Run: headless pygame with SDL's dummy video driver; simulated clock (each Clock.tick advances the game by its frame time, no real sleeping); random seed 0; keys injected as events and as key.get_pressed() state; no mouse input; restart key SPACE tapped at the start of phases 3 and 4.
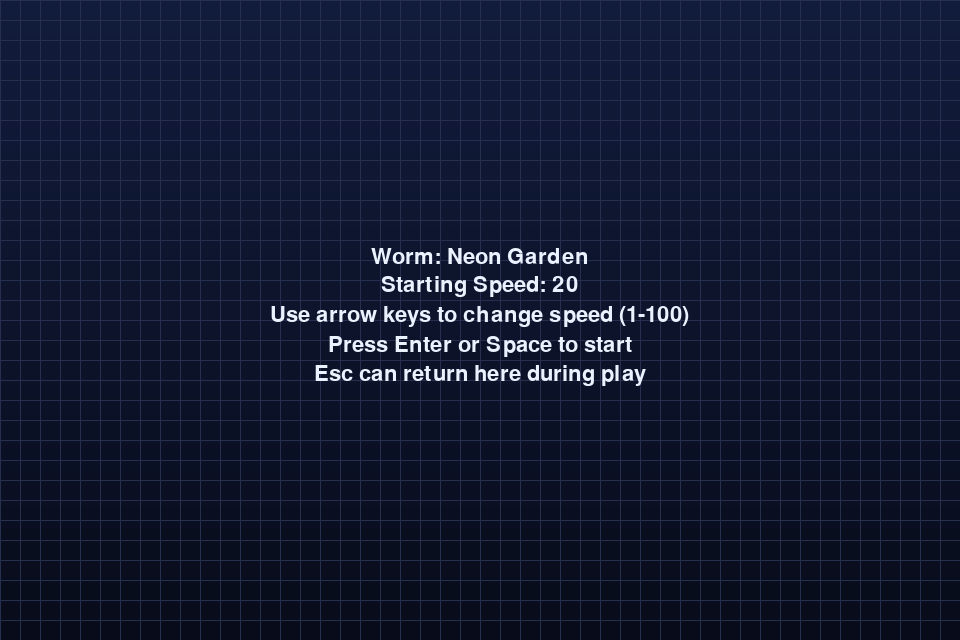
Frame 1 of 4 · flips 1–60 · no input
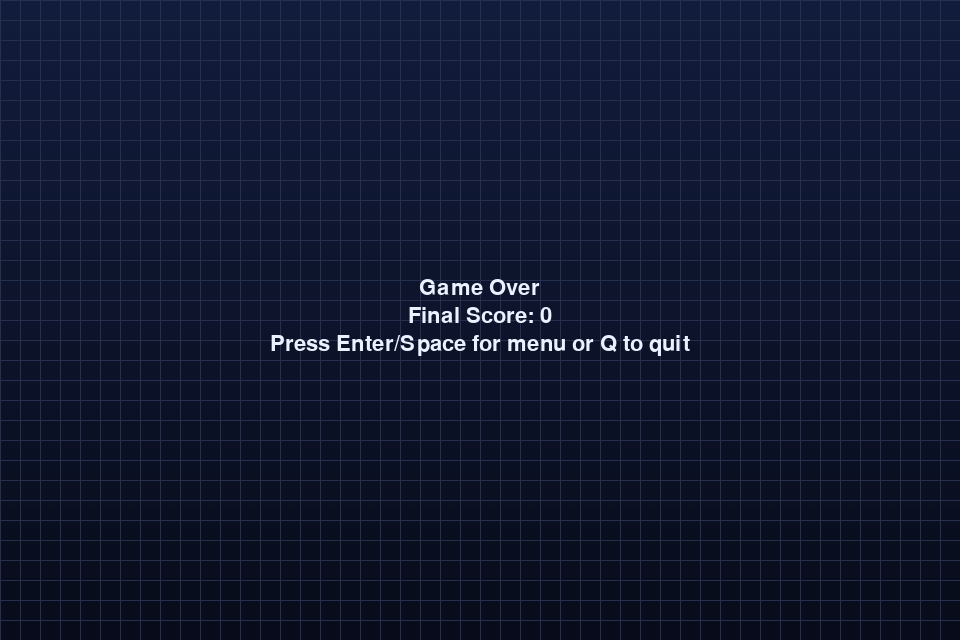
Frame 2 of 4 · flips 61–180 · tapped SPACE, RETURN · held RIGHT (→), D
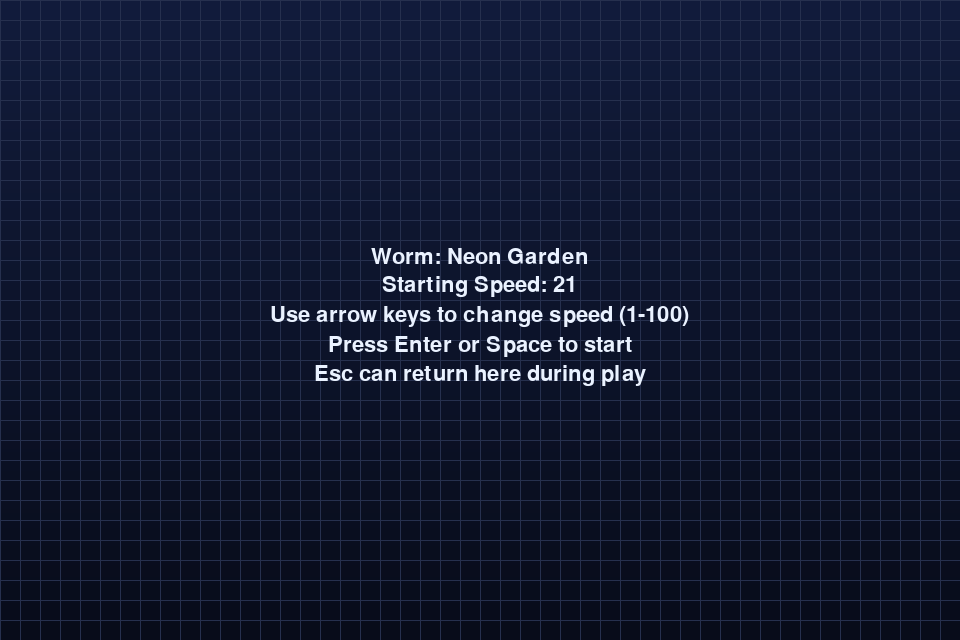
Frame 3 of 4 · flips 181–300 · tapped SPACE · held DOWN (↓), S
Frame 4 of 4 · flips 301–420 · tapped SPACE · held LEFT (←), A, UP (↑), W · screen same as frame 2, image omitted

The pygame program that drew these frames:

"""Graphical worm game using pygame with multiple speeds and levels.

Run the script and use the on-screen menu to set the starting speed
(1-100, default 30). Clear the required food for a level to advance;
each new level moves faster.
"""

from __future__ import annotations

import random
from collections import deque
from dataclasses import dataclass
from typing import Deque, Iterable, Tuple

import pygame

Position = Tuple[int, int]
Vector = Tuple[int, int]


# Window and grid sizing.
WINDOW_WIDTH = 960
WINDOW_HEIGHT = 640
CELL_SIZE = 20
GRID_WIDTH = WINDOW_WIDTH // CELL_SIZE
GRID_HEIGHT = WINDOW_HEIGHT // CELL_SIZE

# Speed options.
SPEED_MIN = 1
SPEED_MAX = 100
DEFAULT_SPEED = 20
LEVEL_SPEED_STEP = 5

# Level progression.
BASE_TARGET = 6
TARGET_GROWTH = 2

# Colors.
BACKGROUND_TOP = (18, 28, 60)
BACKGROUND_BOTTOM = (8, 12, 26)
GRID_COLOR = (38, 48, 78)
SNAKE_HEAD = (144, 255, 188)
SNAKE_BODY = (78, 214, 144)
FOOD_COLOR = (255, 140, 70)
TEXT_COLOR = (234, 242, 255)
ACCENT_COLOR = (120, 180, 255)

VECTORS = {
    pygame.K_UP: (-1, 0),
    pygame.K_DOWN: (1, 0),
    pygame.K_LEFT: (0, -1),
    pygame.K_RIGHT: (0, 1),
}


@dataclass
class LevelState:
    snake: Deque[Position]
    direction: Vector
    pending_direction: Vector
    food: Position
    eaten: int
    target: int
    speed: int
    move_interval_ms: float
    move_accumulator: float


def initialize_worm(length: int = 5) -> Deque[Position]:
    """Create the initial worm centered on the grid."""
    center_y = GRID_HEIGHT // 2
    center_x = GRID_WIDTH // 2
    start_x = max(1, center_x - length // 2)
    worm: Deque[Position] = deque()
    for i in range(length):
        worm.append((center_y, start_x + i))
    return worm


def random_food(occupied: Iterable[Position]) -> Position:
    """Return a food position not currently occupied by the worm."""
    occupied_set = set(occupied)
    available_positions = [
        (y, x)
        for y in range(1, GRID_HEIGHT - 1)
        for x in range(1, GRID_WIDTH - 1)
        if (y, x) not in occupied_set
    ]
    if not available_positions:
        return (-1, -1)
    return random.choice(available_positions)


def opposite_direction(current: Vector, candidate: Vector) -> bool:
    return (
        current[0] == -candidate[0] and current[1] == -candidate[1]
    )


def draw_background(surface: pygame.Surface) -> None:
    """Paint a vertical gradient for a richer backdrop."""
    for y in range(WINDOW_HEIGHT):
        mix = y / WINDOW_HEIGHT
        r = int(BACKGROUND_TOP[0] * (1 - mix) + BACKGROUND_BOTTOM[0] * mix)
        g = int(BACKGROUND_TOP[1] * (1 - mix) + BACKGROUND_BOTTOM[1] * mix)
        b = int(BACKGROUND_TOP[2] * (1 - mix) + BACKGROUND_BOTTOM[2] * mix)
        pygame.draw.line(surface, (r, g, b), (0, y), (WINDOW_WIDTH, y))


def draw_grid(surface: pygame.Surface) -> None:
    for x in range(0, WINDOW_WIDTH, CELL_SIZE):
        pygame.draw.line(surface, GRID_COLOR, (x, 0), (x, WINDOW_HEIGHT), 1)
    for y in range(0, WINDOW_HEIGHT, CELL_SIZE):
        pygame.draw.line(surface, GRID_COLOR, (0, y), (WINDOW_WIDTH, y), 1)


def draw_snake(surface: pygame.Surface, snake: Deque[Position]) -> None:
    for index, (row, col) in enumerate(snake):
        color = SNAKE_HEAD if index == len(snake) - 1 else SNAKE_BODY
        rect = pygame.Rect(col * CELL_SIZE, row * CELL_SIZE, CELL_SIZE, CELL_SIZE)
        pygame.draw.rect(surface, color, rect, border_radius=4)


def draw_food(surface: pygame.Surface, food: Position) -> None:
    if food == (-1, -1):
        return
    rect = pygame.Rect(food[1] * CELL_SIZE, food[0] * CELL_SIZE, CELL_SIZE, CELL_SIZE)
    pygame.draw.rect(surface, FOOD_COLOR, rect.inflate(-4, -4), border_radius=6)


def draw_hud(
    surface: pygame.Surface,
    font: pygame.font.Font,
    level: int,
    speed: int,
    eaten: int,
    target: int,
    total_score: int,
) -> None:
    hud_text = (
        f"Level {level}  |  Speed {speed}  |  Food {eaten}/{target}  |  Score {total_score}"
    )
    rendered = font.render(hud_text, True, TEXT_COLOR)
    surface.blit(rendered, (16, 12))


def draw_center_text(
    surface: pygame.Surface, font: pygame.font.Font, lines: Tuple[str, ...]
) -> None:
    total_height = sum(font.size(line)[1] + 6 for line in lines)
    y = (WINDOW_HEIGHT - total_height) // 2
    for line in lines:
        text = font.render(line, True, TEXT_COLOR)
        x = (WINDOW_WIDTH - text.get_width()) // 2
        surface.blit(text, (x, y))
        y += text.get_height() + 6


def start_level(level: int, base_speed: int) -> LevelState:
    snake = initialize_worm()
    direction = (0, 1)
    speed = min(SPEED_MAX, base_speed + (level - 1) * LEVEL_SPEED_STEP)
    target = BASE_TARGET + (level - 1) * TARGET_GROWTH
    return LevelState(
        snake=snake,
        direction=direction,
        pending_direction=direction,
        food=random_food(snake),
        eaten=0,
        target=target,
        speed=speed,
        move_interval_ms=1000.0 / speed,
        move_accumulator=0.0,
    )


def handle_direction_change(level: LevelState, key: int) -> None:
    if key not in VECTORS:
        return
    candidate = VECTORS[key]
    if not opposite_direction(level.direction, candidate):
        level.pending_direction = candidate


def move_snake(level: LevelState) -> Tuple[bool, bool]:
    """Advance the snake one cell. Returns (alive, ate_food)."""
    dy, dx = level.pending_direction
    head_row, head_col = level.snake[-1]
    new_head = (head_row + dy, head_col + dx)

    # Wall collisions.
    if (
        new_head[0] < 0
        or new_head[0] >= GRID_HEIGHT
        or new_head[1] < 0
        or new_head[1] >= GRID_WIDTH
    ):
        return False, False

    # Self collision.
    if new_head in level.snake:
        return False, False

    level.snake.append(new_head)
    ate_food = new_head == level.food
    if ate_food:
        level.eaten += 1
        level.food = random_food(level.snake)
    else:
        level.snake.popleft()

    level.direction = level.pending_direction
    return True, ate_food


def render_playfield(
    screen: pygame.Surface,
    font: pygame.font.Font,
    level_state: LevelState,
    level: int,
    total_score: int,
) -> None:
    draw_background(screen)
    draw_grid(screen)
    draw_snake(screen, level_state.snake)
    draw_food(screen, level_state.food)
    draw_hud(
        screen,
        font,
        level=level,
        speed=level_state.speed,
        eaten=level_state.eaten,
        target=level_state.target,
        total_score=total_score,
    )


def run_game() -> None:
    pygame.init()
    screen = pygame.display.set_mode((WINDOW_WIDTH, WINDOW_HEIGHT))
    pygame.display.set_caption("Worm: Neon Garden")
    font = pygame.font.SysFont("arialroundedmtbold", 22)
    big_font = pygame.font.SysFont("arialroundedmtbold", 32)
    clock = pygame.time.Clock()

    running = True
    state = "menu"
    chosen_speed = DEFAULT_SPEED
    level_number = 1
    total_score = 0
    level_state: LevelState | None = None

    while running:
        dt = clock.tick(60)
        for event in pygame.event.get():
            if event.type == pygame.QUIT:
                running = False
            elif event.type == pygame.KEYDOWN:
                if state == "menu":
                    if event.key in (pygame.K_LEFT, pygame.K_DOWN):
                        chosen_speed = max(SPEED_MIN, chosen_speed - 1)
                    elif event.key in (pygame.K_RIGHT, pygame.K_UP):
                        chosen_speed = min(SPEED_MAX, chosen_speed + 1)
                    elif event.key in (pygame.K_RETURN, pygame.K_SPACE):
                        level_number = 1
                        total_score = 0
                        level_state = start_level(level_number, chosen_speed)
                        state = "playing"
                elif state == "playing":
                    if event.key == pygame.K_ESCAPE:
                        state = "menu"
                    else:
                        handle_direction_change(level_state, event.key)
                elif state == "level_complete":
                    if event.key in (pygame.K_RETURN, pygame.K_SPACE):
                        level_number += 1
                        level_state = start_level(level_number, chosen_speed)
                        state = "playing"
                elif state == "game_over":
                    if event.key in (pygame.K_RETURN, pygame.K_SPACE):
                        state = "menu"
                    elif event.key in (pygame.K_q, pygame.K_ESCAPE):
                        running = False

        if state == "playing" and level_state:
            level_state.move_accumulator += dt
            while level_state.move_accumulator >= level_state.move_interval_ms:
                level_state.move_accumulator -= level_state.move_interval_ms
                alive, ate_food = move_snake(level_state)
                if not alive:
                    state = "game_over"
                    break

                if ate_food:
                    total_score += 1

                if level_state.eaten >= level_state.target or level_state.food == (-1, -1):
                    state = "level_complete"
                    break

        # Drawing
        if state == "menu":
            draw_background(screen)
            draw_grid(screen)
            draw_center_text(
                screen,
                big_font,
                (
                    "Worm: Neon Garden",
                    f"Starting Speed: {chosen_speed}",
                    "Use arrow keys to change speed (1-100)",
                    "Press Enter or Space to start",
                    "Esc can return here during play",
                ),
            )
        elif state == "playing" and level_state:
            render_playfield(screen, font, level_state, level_number, total_score)
        elif state == "level_complete" and level_state:
            render_playfield(screen, font, level_state, level_number, total_score)
            draw_center_text(
                screen,
                big_font,
                (
                    f"Level {level_number} cleared!",
                    f"Next speed: {min(SPEED_MAX, chosen_speed + level_number * LEVEL_SPEED_STEP)}",
                    "Press Enter or Space for the next level",
                ),
            )
        elif state == "game_over":
            draw_background(screen)
            draw_grid(screen)
            draw_center_text(
                screen,
                big_font,
                (
                    "Game Over",
                    f"Final Score: {total_score}",
                    "Press Enter/Space for menu or Q to quit",
                ),
            )

        pygame.display.flip()

    pygame.quit()


def main() -> None:
    run_game()


if __name__ == "__main__":
    main()
